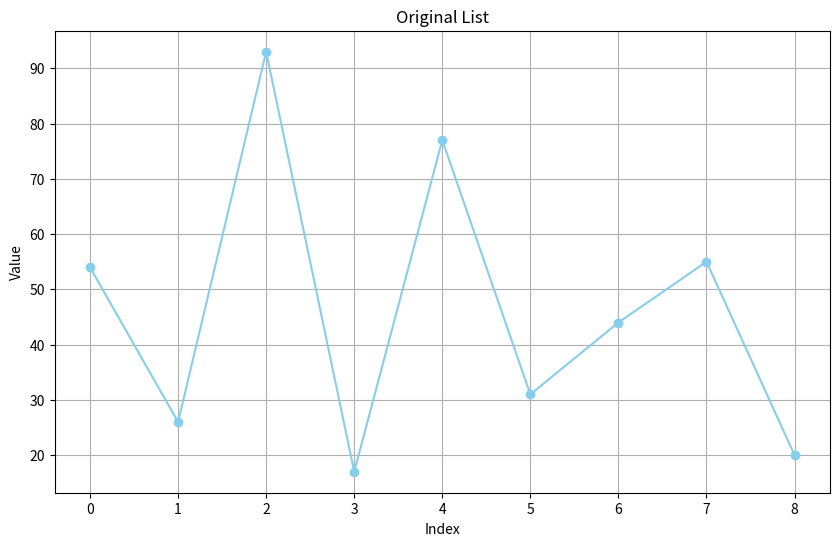
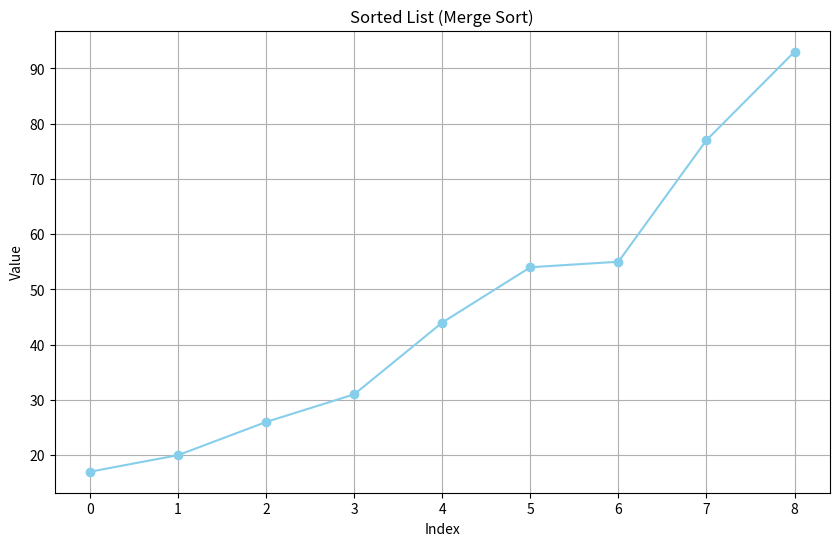

Reproduce these figures in Python, in order.
from typing import List
import matplotlib.pyplot as plt


def assign_value(new_list: List, index_new: int, old_list: List, index_old: int) -> None:
    """
    Assigns a value from old_list to new_list at specified positions.
    
    Args:
        new_list (List): The list to update.
        index_new (int): Index in new_list.
        old_list (List): The source list.
        index_old (int): Index in old_list.
    """
    new_list[index_new] = old_list[index_old]


def merge_sort(arr: List) -> None:
    """
    Sorts a list in-place using the merge sort algorithm.
    
    Args:
        arr (List): The list to be sorted.
    """
    if len(arr) > 1:
        mid = len(arr) // 2
        left_half = arr[:mid]
        right_half = arr[mid:]

        # Recursively sort both sublists
        merge_sort(left_half)
        merge_sort(right_half)

        i = l = r = 0  # Index counters

        # Merge the two sorted halves
        while l < len(left_half) and r < len(right_half):
            if left_half[l] <= right_half[r]:
                assign_value(arr, i, left_half, l)
                l += 1
            else:
                assign_value(arr, i, right_half, r)
                r += 1
            i += 1

        # Copy remaining elements from left_half (if any)
        while l < len(left_half):
            arr[i] = left_half[l]
            l += 1
            i += 1

        # Copy remaining elements from right_half (if any)
        while r < len(right_half):
            arr[i] = right_half[r]
            r += 1
            i += 1
            
def visualize_list(data, title="List Visualization"):
    """
    Plots the given list using matplotlib.

    Args:
        data (list): The list to be plotted.
        title (str): The title of the plot.
    """
    
    x_coords = range(len(data))
    plt.figure(figsize=(10, 6)) # Set figure size for better readability.
    plt.plot(x_coords, data, marker='o', linestyle='-', color='skyblue') # Add marker and color for clarity.
    plt.title(title)
    plt.xlabel("Index")
    plt.ylabel("Value")
    plt.grid(True)
    plt.show()
if __name__ == "__main__":
    # Example usage
    my_list_to_sort = [54, 26, 93, 17, 77, 31, 44, 55, 20]

    print("Original list:", my_list_to_sort)
    visualize_list(my_list_to_sort, "Original List")

    merge_sort(my_list_to_sort)

    print("Sorted list:", my_list_to_sort)
    visualize_list(my_list_to_sort, "Sorted List (Merge Sort)")
